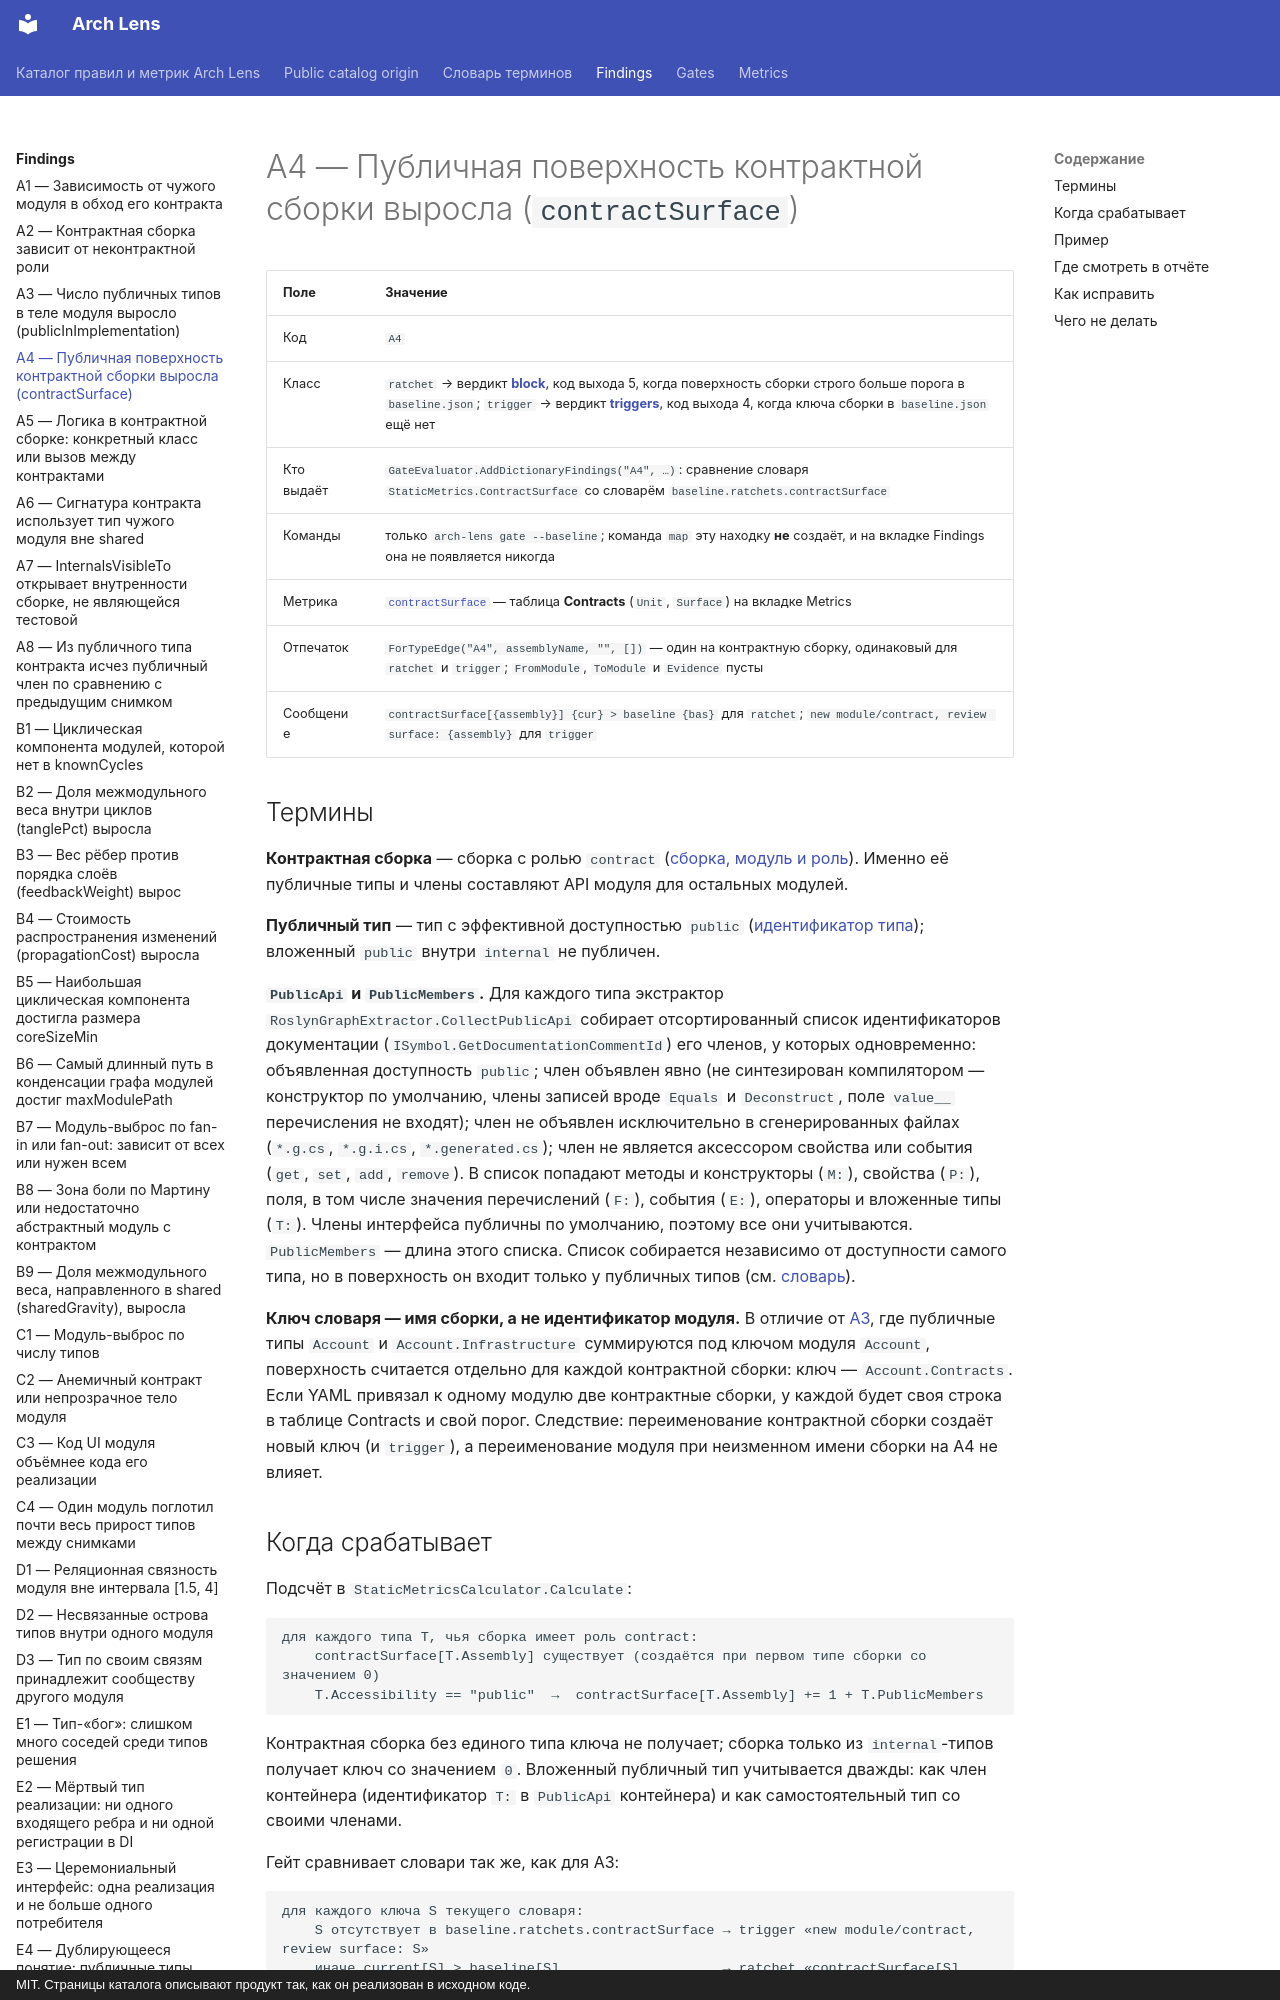

repository: dkharevichinn/arch-lens-docs · page: findings/A4/index.html · generator: mkdocs · copyright: MIT. Страницы каталога описывают продукт так, как он реализован в исходном коде.

# A4 — Публичная поверхность контрактной сборки выросла (`contractSurface`)

| Поле | Значение |
|---|---|
| Код | `A4` |
| Класс | `ratchet` → вердикт **[block](../gates/block.md)**, код выхода 5, когда поверхность сборки строго больше порога в `baseline.json`; `trigger` → вердикт **[triggers](../gates/triggers.md)**, код выхода 4, когда ключа сборки в `baseline.json` ещё нет |
| Кто выдаёт | `GateEvaluator.AddDictionaryFindings("A4", …)`: сравнение словаря `StaticMetrics.ContractSurface` со словарём `baseline.ratchets.contractSurface` |
| Команды | только `arch-lens gate --baseline`; команда `map` эту находку **не** создаёт, и на вкладке Findings она не появляется никогда |
| Метрика | [`contractSurface`](../metrics/contractSurface.md) — таблица **Contracts** (`Unit`, `Surface`) на вкладке Metrics |
| Отпечаток | `ForTypeEdge("A4", assemblyName, "", [])` — один на контрактную сборку, одинаковый для `ratchet` и `trigger`; `FromModule`, `ToModule` и `Evidence` пусты |
| Сообщение | `contractSurface[{assembly}] {cur} > baseline {bas}` для `ratchet`; `new module/contract, review surface: {assembly}` для `trigger` |

## Термины

**Контрактная сборка** — сборка с ролью `contract` ([сборка, модуль и роль](../glossary.md#module)). Именно её публичные типы и члены составляют API модуля для остальных модулей.

**Публичный тип** — тип с эффективной доступностью `public` ([идентификатор типа](../glossary.md#type-id)); вложенный `public` внутри `internal` не публичен.

**`PublicApi` и `PublicMembers`.** Для каждого типа экстрактор `RoslynGraphExtractor.CollectPublicApi` собирает отсортированный список идентификаторов документации (`ISymbol.GetDocumentationCommentId`) его членов, у которых одновременно: объявленная доступность `public`; член объявлен явно (не синтезирован компилятором — конструктор по умолчанию, члены записей вроде `Equals` и `Deconstruct`, поле `value__` перечисления не входят); член не объявлен исключительно в сгенерированных файлах (`*.g.cs`, `*.g.i.cs`, `*.generated.cs`); член не является аксессором свойства или события (`get`, `set`, `add`, `remove`). В список попадают методы и конструкторы (`M:`), свойства (`P:`), поля, в том числе значения перечислений (`F:`), события (`E:`), операторы и вложенные типы (`T:`). Члены интерфейса публичны по умолчанию, поэтому все они учитываются. `PublicMembers` — длина этого списка. Список собирается независимо от доступности самого типа, но в поверхность он входит только у публичных типов (см. [словарь](../glossary.md#public)).

**Ключ словаря — имя сборки, а не идентификатор модуля.** В отличие от [A3](A3.md), где публичные типы `Account` и `Account.Infrastructure` суммируются под ключом модуля `Account`, поверхность считается отдельно для каждой контрактной сборки: ключ — `Account.Contracts`. Если YAML привязал к одному модулю две контрактные сборки, у каждой будет своя строка в таблице Contracts и свой порог. Следствие: переименование контрактной сборки создаёт новый ключ (и `trigger`), а переименование модуля при неизменном имени сборки на A4 не влияет.
